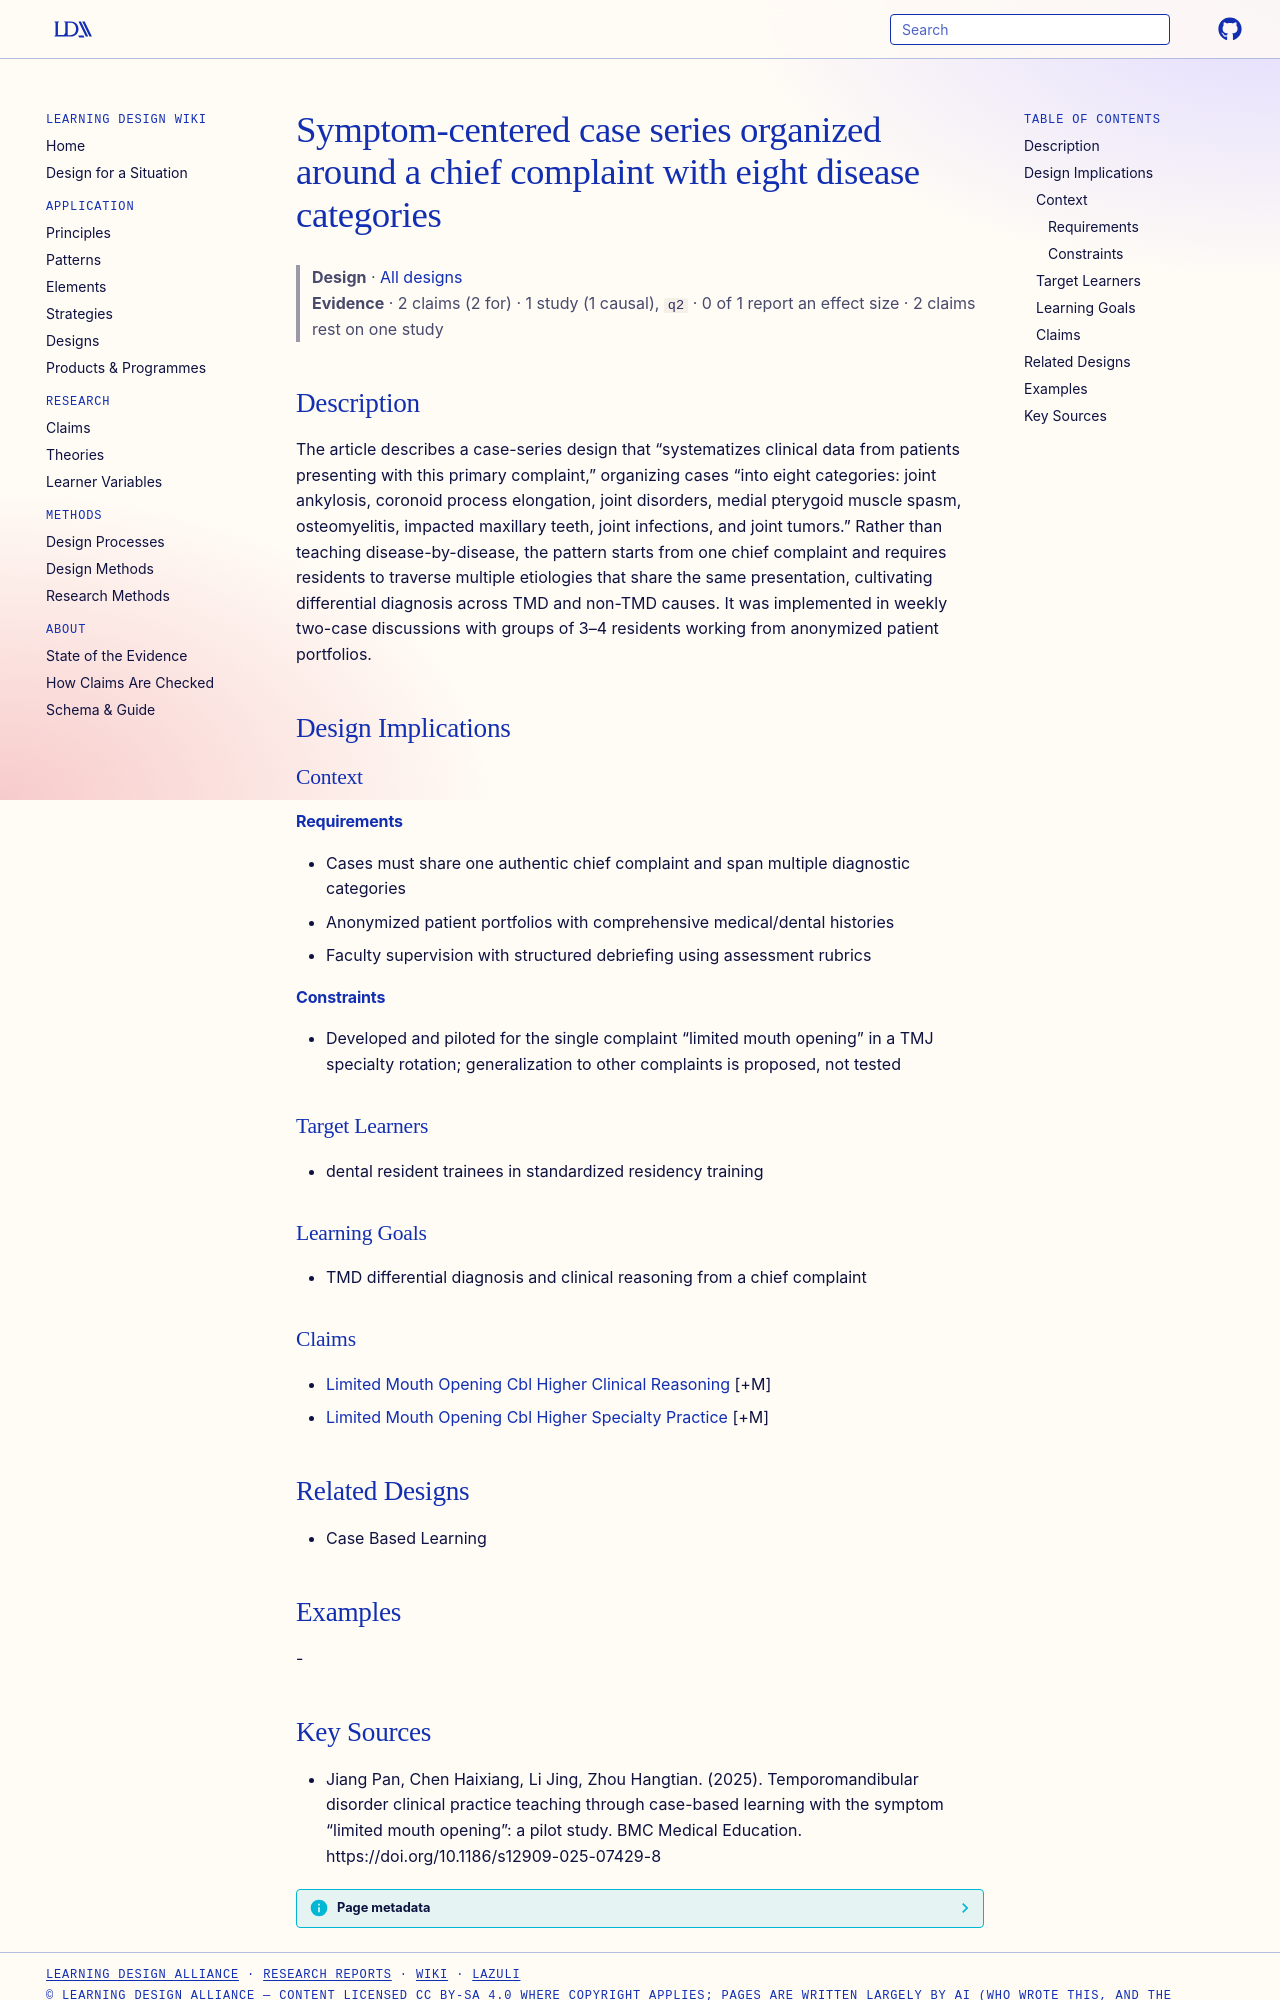

repository: Learning-Design-Alliance/learning-wiki · page: designs/chief-complaint-case-series-pattern/index.html · generator: mkdocs

---
type: design
id: chief-complaint-case-series-pattern
title: Symptom-centered case series organized around a chief complaint with eight disease categories
description: "The article describes a case-series design that “systematizes clinical data from patients presenting with this primary complaint,” organizing cases “into eight categories: joint ankylosis, coronoid process elongation,..."
status: review
generated:
  by: "process:settle-candidates"
  at: 2026-11-06
sources:
  - id: jiang-pan-2025
    resource: "https://doi.org/10.1186/s12909-025-07429-8"
    title: "Jiang Pan, Chen Haixiang, Li Jing, Zhou Hangtian. (2025). Temporomandibular disorder clinical practice teaching through case-based learning with the symptom “limited mouth opening”: a pilot study. BMC Medical Education. https://doi.org/10.1186/s12909-025-07429-8"
    author: Jiang Pan, Chen Haixiang, Li Jing, Zhou Hangtian
---

# Symptom-centered case series organized around a chief complaint with eight disease categories

> **Design** · [All designs](index.md)
> **Evidence** · 2 claims (2 for) · 1 study (1 causal), `q2` · 0 of 1 report an effect size · 2 claims rest on one study

## Description
The article describes a case-series design that “systematizes clinical data from patients presenting with this primary complaint,” organizing cases “into eight categories: joint ankylosis, coronoid process elongation, joint disorders, medial pterygoid muscle spasm, osteomyelitis, impacted maxillary teeth, joint infections, and joint tumors.” Rather than teaching disease-by-disease, the pattern starts from one chief complaint and requires residents to traverse multiple etiologies that share the same presentation, cultivating differential diagnosis across TMD and non-TMD causes. It was implemented in weekly two-case discussions with groups of 3–4 residents working from anonymized patient portfolios.

## Design Implications

### Context
#### Requirements
- Cases must share one authentic chief complaint and span multiple diagnostic categories
- Anonymized patient portfolios with comprehensive medical/dental histories
- Faculty supervision with structured debriefing using assessment rubrics
#### Constraints
- Developed and piloted for the single complaint “limited mouth opening” in a TMJ specialty rotation; generalization to other complaints is proposed, not tested

### Target Learners
- dental resident trainees in standardized residency training

### Learning Goals
- TMD differential diagnosis and clinical reasoning from a chief complaint

### Claims
- [Limited Mouth Opening Cbl Higher Clinical Reasoning](../claims/limited-mouth-opening-cbl-higher-clinical-reasoning.md) [+M]
- [Limited Mouth Opening Cbl Higher Specialty Practice](../claims/limited-mouth-opening-cbl-higher-specialty-practice.md) [+M]

## Related Designs
- Case Based Learning

## Examples
-
